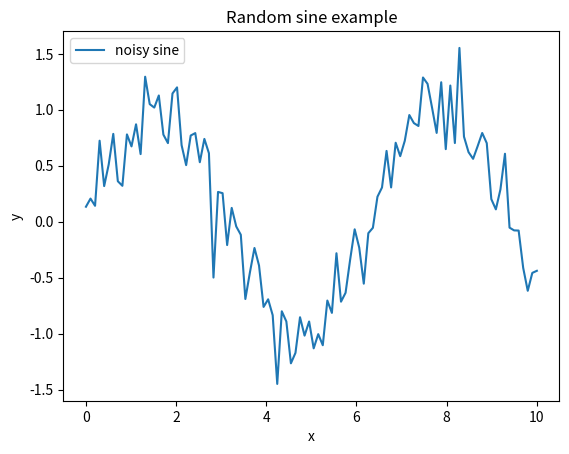

Generate this figure with matplotlib:
import sys
if "google.colab" in sys.modules:
    from IPython import get_ipython
    get_ipython().system('git clone https://gitlab.com/openmcsquare/opentps.git')
    get_ipython().system('pip install ./opentps')
    get_ipython().system('pip install scipy==1.10.1')
    get_ipython().system('pip install cupy-cuda12x')
    import opentps

import numpy as np
import matplotlib.pyplot as plt

x = np.linspace(0, 10, 100)
y = np.sin(x) + 0.2 * np.random.randn(100)

plt.figure()
plt.plot(x, y, label="noisy sine")
plt.legend()
plt.title("Random sine example")
plt.xlabel("x")
plt.ylabel("y")
plt.show()